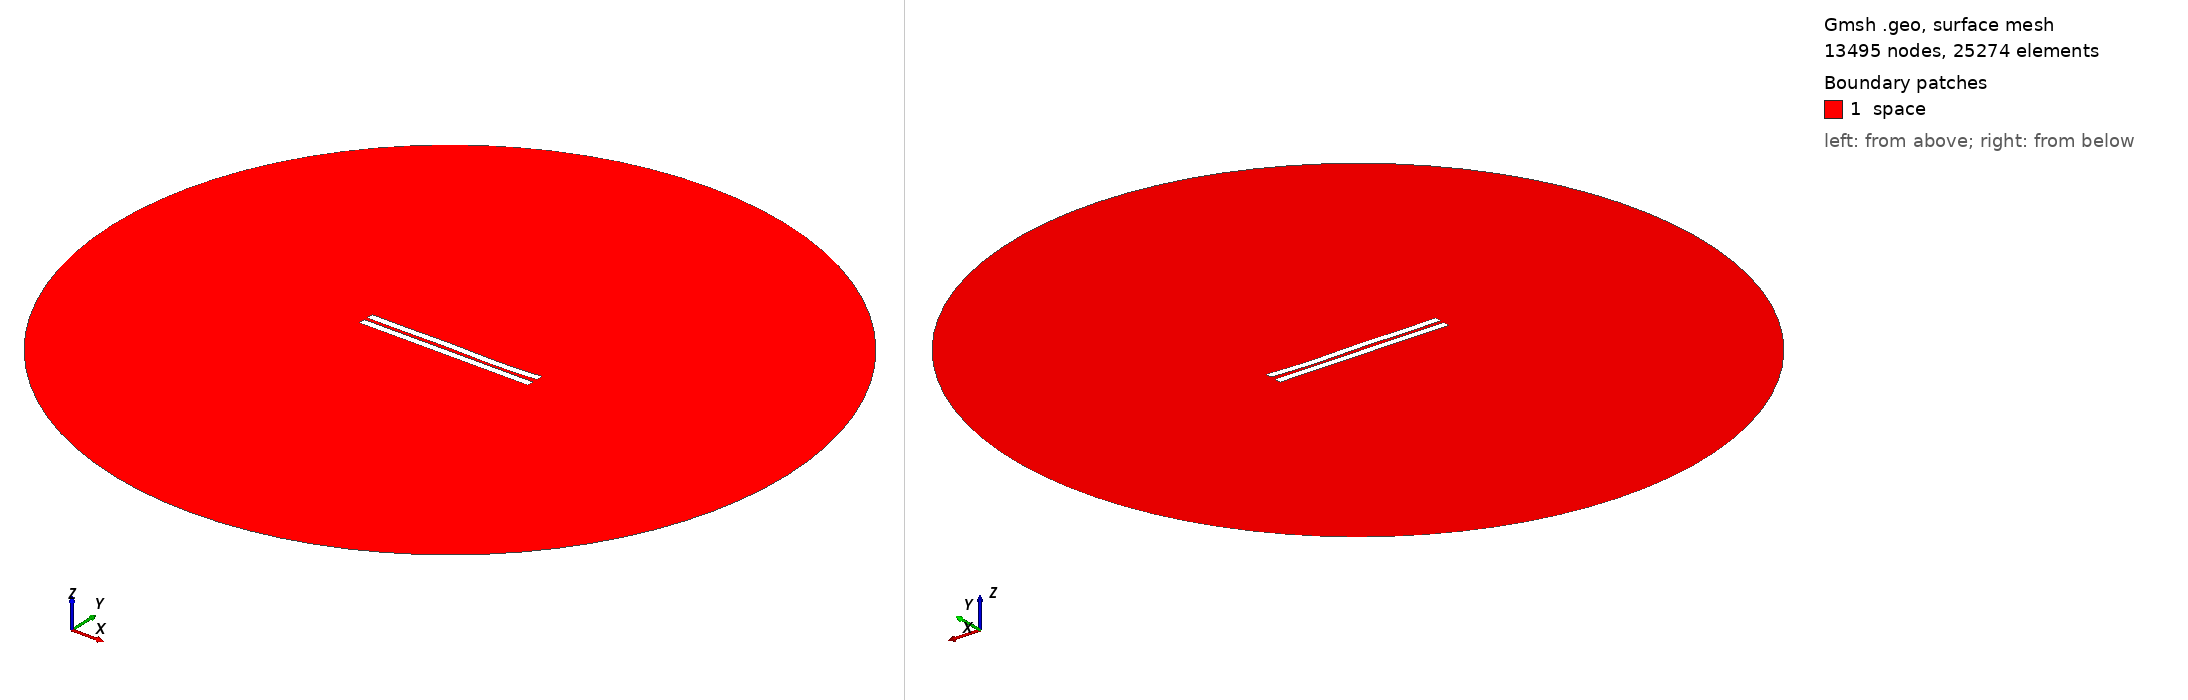

Gmsh geometry script, surface-meshed: 13495 nodes, 25274 surface elements. Boundary patches (legend numbers): 1 space. Left view from above one corner, right view from below the opposite corner. Legend entries are the model's physical surfaces. The drawing asked Gmsh for element sizes between 1% and 20% of the model's largest extent; the script's own settings can give other sizes.

=== 2171.geo (drawn) ===
//---------------------------------------
// Geometry kernel
//---------------------------------------

SetFactory("OpenCASCADE");



//---------------------------------------
// Parameters of the geometry
//---------------------------------------

// Overetch of the upper plate
overetch = 0.0;

// Distance between the plates
distance = 2.25;

// Discretization over the x axis (for the deformation)
nx = 50; 

// Length of the plate
L = 100 - overetch; 

// Number of modes
n = 4; 

// 1st mode coefficient
coeff(1) = 0.0;
beta(1) = 0.596864 * 3.1415926535 / L;

// 2nd mode coefficient
coeff(2) = -0.075;
beta(2) = 1.49418 * 3.1415926535 / L;

// 3rd mode coefficient
coeff(3) = 0.15;
beta(3) = 2.50025 * 3.1415926535 / L;

// 4th mode coefficient
coeff(4) = -0.15;
beta(4) = 3.49999 * 3.1415926535 / L;



//---------------------------------------
// Upper plate (deformed rectangle)
//---------------------------------------

// Coordiantes of the upper plate
xmin = -50;
xmax = 50 - overetch;

// Height of the upper plate
yheight = 4 - 2 * overetch;

// Indexes of the points
UpperID[] = {};
LowerID[] = {};
LeftID[] = {};
RightID[] = {};

// Point index
p = 1;

// Horizontal edges
For i In {1:nx}
    x = xmin + (i-1)*(xmax - xmin)/(nx-1);

    y_bottom = distance / 2 + overetch;
    For j In {1:n}
        C = (Cosh(beta(j)*L) + Cos(beta(j)*L)) / (Sinh(beta(j)*L) + Sin(beta(j)*L));
        y_bottom  = y_bottom + coeff(j) * (Cosh(beta(j)*(x+50)) - Cos(beta(j)*(x+50)) - C * (Sinh(beta(j)*(x+50)) - Sin(beta(j)*(x+50))));
    EndFor

    y_top = y_bottom + yheight;

    Point(p) = {x, y_top, 0, 1.0};
    UpperID[i] = p;
    p = p + 1;

    Point(p) = {x, y_bottom, 0, 1.0};
    LowerID[i] = p;
    p = p + 1;
EndFor

// Create point lists
UpperPts[] = {}; LowerPts[] = {};
For i In {1:nx}
  UpperPts[] += {UpperID[i]};
  LowerPts[] += {LowerID[i]};
EndFor

// Build splines
Spline(1) = {UpperPts[]};
Spline(2) = {LowerPts[]};
Line(3) = {LowerPts[nx-1], UpperPts[nx-1]};
Line(4) = {LowerPts[0], UpperPts[0]};

// Build the plane surface
Curve Loop(1) = {2, 3, -1, -4};
Plane Surface(1) = {1};



//---------------------------------------
// Lower plate (rectangle)
//---------------------------------------

// Vertices
Point(1001) = {-50, -1, 0, 1.0};
Point(1002) = { 50, -1, 0, 1.0};
Point(1003) = { 50,  -5, 0, 1.0};
Point(1004) = {-50,  -5, 0, 1.0};

// Edges
Line(5) = {1001, 1002};
Line(6) = {1002, 1003};
Line(7) = {1003, 1004};
Line(8) = {1004, 1001};

// Plane surface
Line Loop(2) = {5, 6, 7, 8};
Plane Surface(2) = {2}; 



//---------------------------------------
// Outer (fictious) boundary
//---------------------------------------

// Points
Point(1005) = {0, 0, 0};       // Center
Point(1006) = {200, 0, 0};     // Start point
Point(1007) = {0, 200, 0};     // 90 degrees
Point(1008) = {-200, 0, 0};    // 180 degrees
Point(1009) = {0, -200, 0};    // 270 degrees

// Circle arcs (each needs start, center, end)
Circle(9) = {1006, 1005, 1007};
Circle(10) = {1007, 1005, 1008};
Circle(11) = {1008, 1005, 1009};
Circle(12) = {1009, 1005, 1006};

// Plane surface for the entire domain
Curve Loop(3) = {9, 10, 11, 12};
Surface(3) = {3};

// Subtract the plates from the whole domain to obtain the actual domain where we want to solve the equations
BooleanDifference{ Surface{3}; Delete; }{ Surface{1}; Surface{2}; Delete; }




//---------------------------------------
// Transfinite Lines/Curves
//---------------------------------------

// Set the number of points on the boundaries
r = 7;

// Plates
Transfinite Curve {1, 2} = 50*r Using Progression 1;
Transfinite Curve {3, 4} = 2*r Using Progression 1;
Transfinite Line {5, 7} = 50*r Using Progression 1;
Transfinite Line {6, 8} = 2*r Using Progression 1;

// Outer boundary
Transfinite Line {9, 10, 11, 12} = 20 Using Progression 1;



//---------------------------------------
// Physical groups
//---------------------------------------                

// Physical curves (boundaries)
Physical Line("force_segment", 10) = {2};
Physical Line("upper_plate", 11) = {1, 3, 4};
Physical Line("lower_plate", 12) = {5, 6, 7, 8};
Physical Line("boundary", 20) = {9, 10, 11, 12};

// Physical Surfaces
Physical Surface("space", 30) = {3};



//---------------------------------------
// 6. Generate the Mesh
//---------------------------------------

// 2D mesh generation
Mesh 2;
